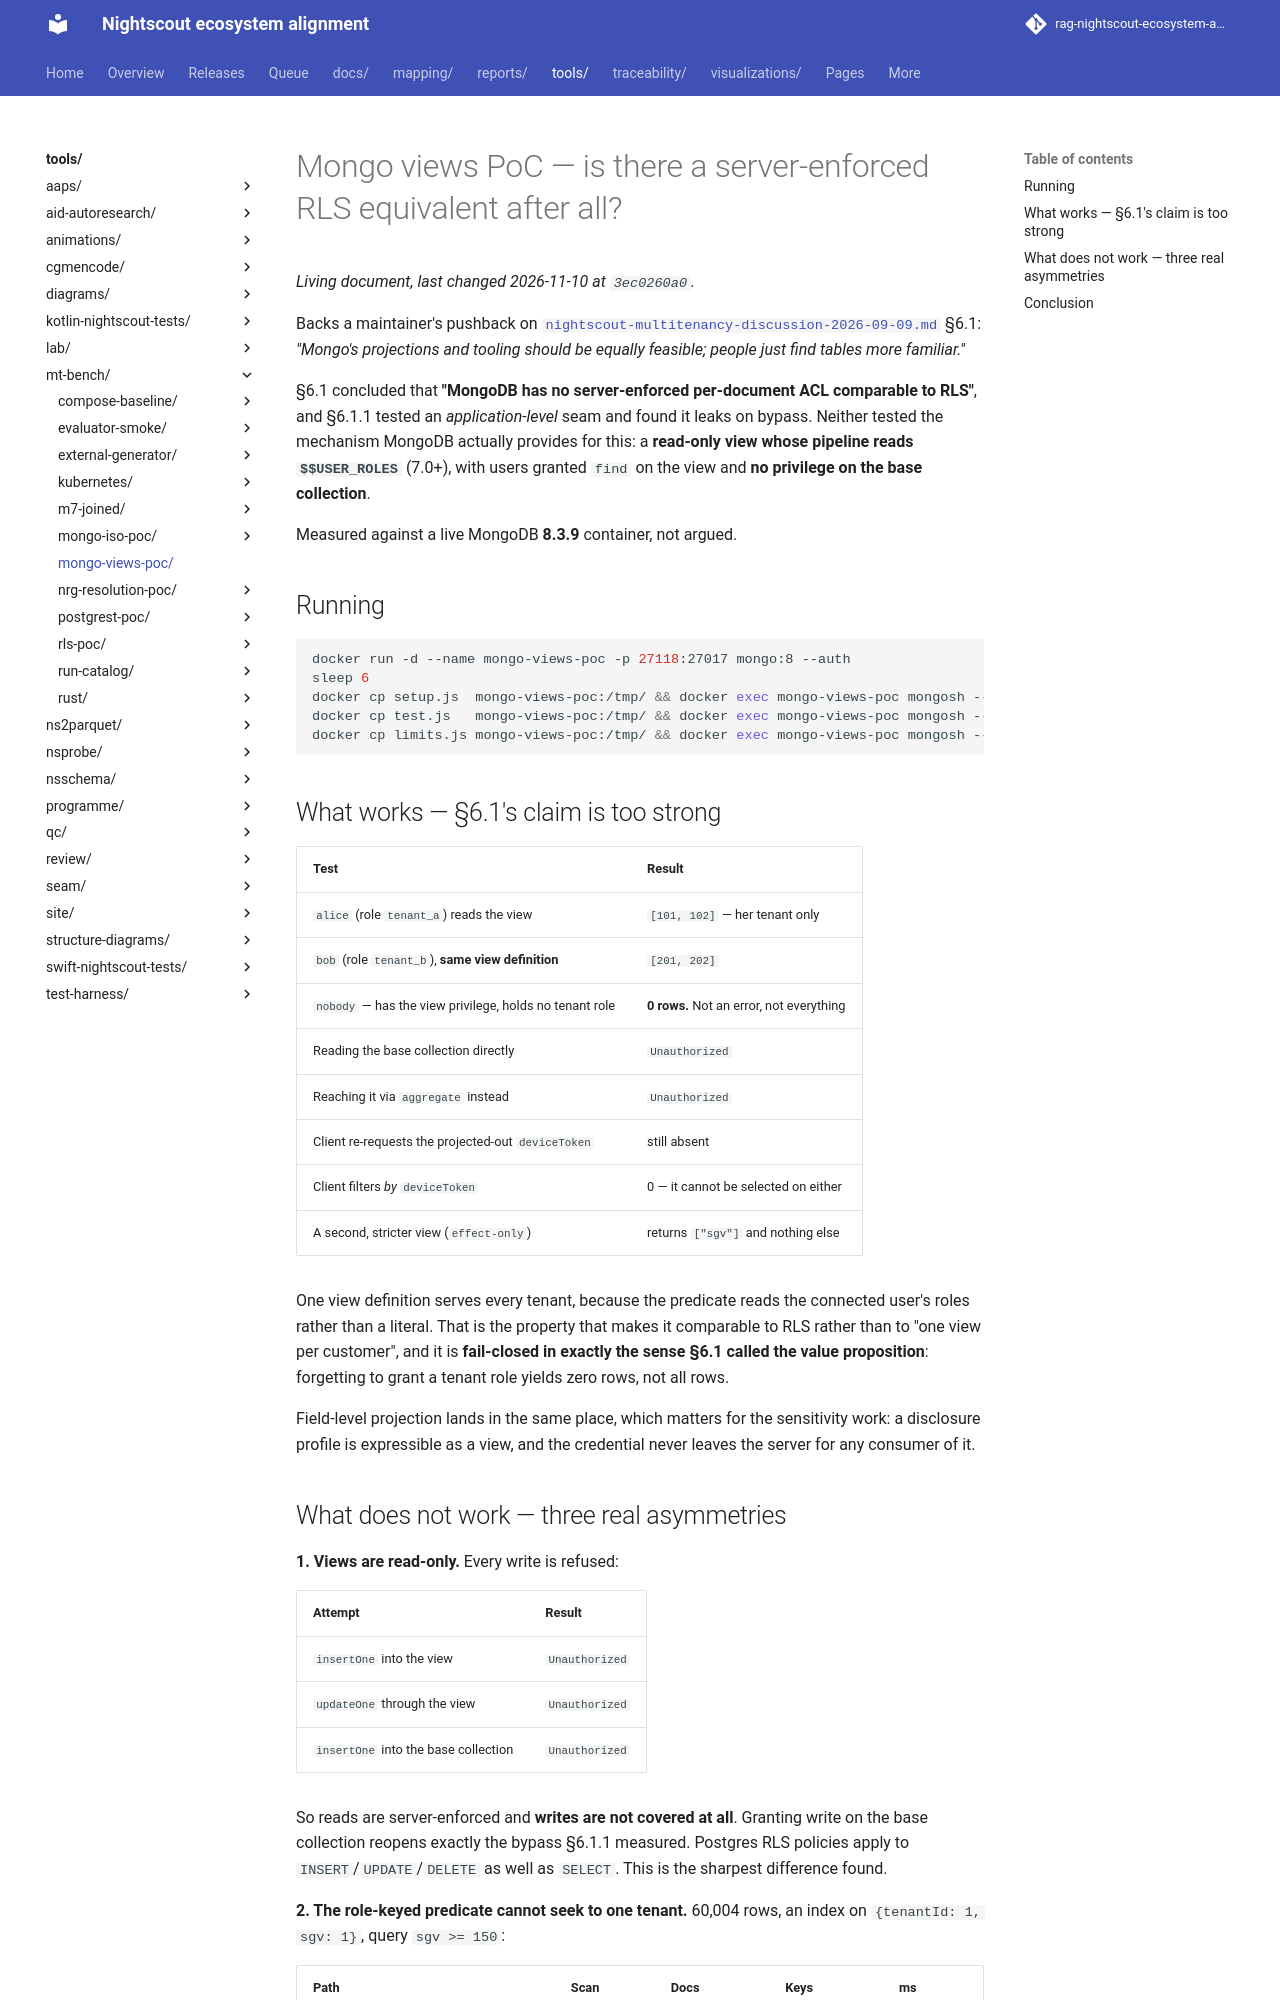

repository: bewest/rag-nightscout-ecosystem-alignment · page: tools/mt-bench/mongo-views-poc/index.html · generator: mkdocs

# Mongo views PoC — is there a server-enforced RLS equivalent after all?

Backs a maintainer's pushback on
[`nightscout-multitenancy-discussion-2026-09-09.md`](../../../docs/archive/tenancy/nightscout-multitenancy-discussion-2026-09-09.md)
§6.1: *"Mongo's projections and tooling should be equally feasible; people
just find tables more familiar."*

§6.1 concluded that **"MongoDB has no server-enforced per-document ACL
comparable to RLS"**, and §6.1.1 tested an *application-level* seam and found
it leaks on bypass. Neither tested the mechanism MongoDB actually provides
for this: a **read-only view whose pipeline reads `$$USER_ROLES`** (7.0+),
with users granted `find` on the view and **no privilege on the base
collection**.

Measured against a live MongoDB **8.3.9** container, not argued.

## Running

```bash
docker run -d --name mongo-views-poc -p 27118:27017 mongo:8 --auth
sleep 6
docker cp setup.js  mongo-views-poc:/tmp/ && docker exec mongo-views-poc mongosh --quiet --file /tmp/setup.js
docker cp test.js   mongo-views-poc:/tmp/ && docker exec mongo-views-poc mongosh --quiet --file /tmp/test.js
docker cp limits.js mongo-views-poc:/tmp/ && docker exec mongo-views-poc mongosh --quiet --file /tmp/limits.js
```

## What works — §6.1's claim is too strong

| Test | Result |
|---|---|
| `alice` (role `tenant_a`) reads the view | `[101, 102]` — her tenant only |
| `bob` (role `tenant_b`), **same view definition** | `[201, 202]` |
| `nobody` — has the view privilege, holds no tenant role | **0 rows.** Not an error, not everything |
| Reading the base collection directly | `Unauthorized` |
| Reaching it via `aggregate` instead | `Unauthorized` |
| Client re-requests the projected-out `deviceToken` | still absent |
| Client filters *by* `deviceToken` | 0 — it cannot be selected on either |
| A second, stricter view (`effect-only`) | returns `["sgv"]` and nothing else |

One view definition serves every tenant, because the predicate reads the
connected user's roles rather than a literal. That is the property that makes
it comparable to RLS rather than to "one view per customer", and it is
**fail-closed in exactly the sense §6.1 called the value proposition**:
forgetting to grant a tenant role yields zero rows, not all rows.

Field-level projection lands in the same place, which matters for the
sensitivity work: a disclosure profile is expressible as a view, and the
credential never leaves the server for any consumer of it.
